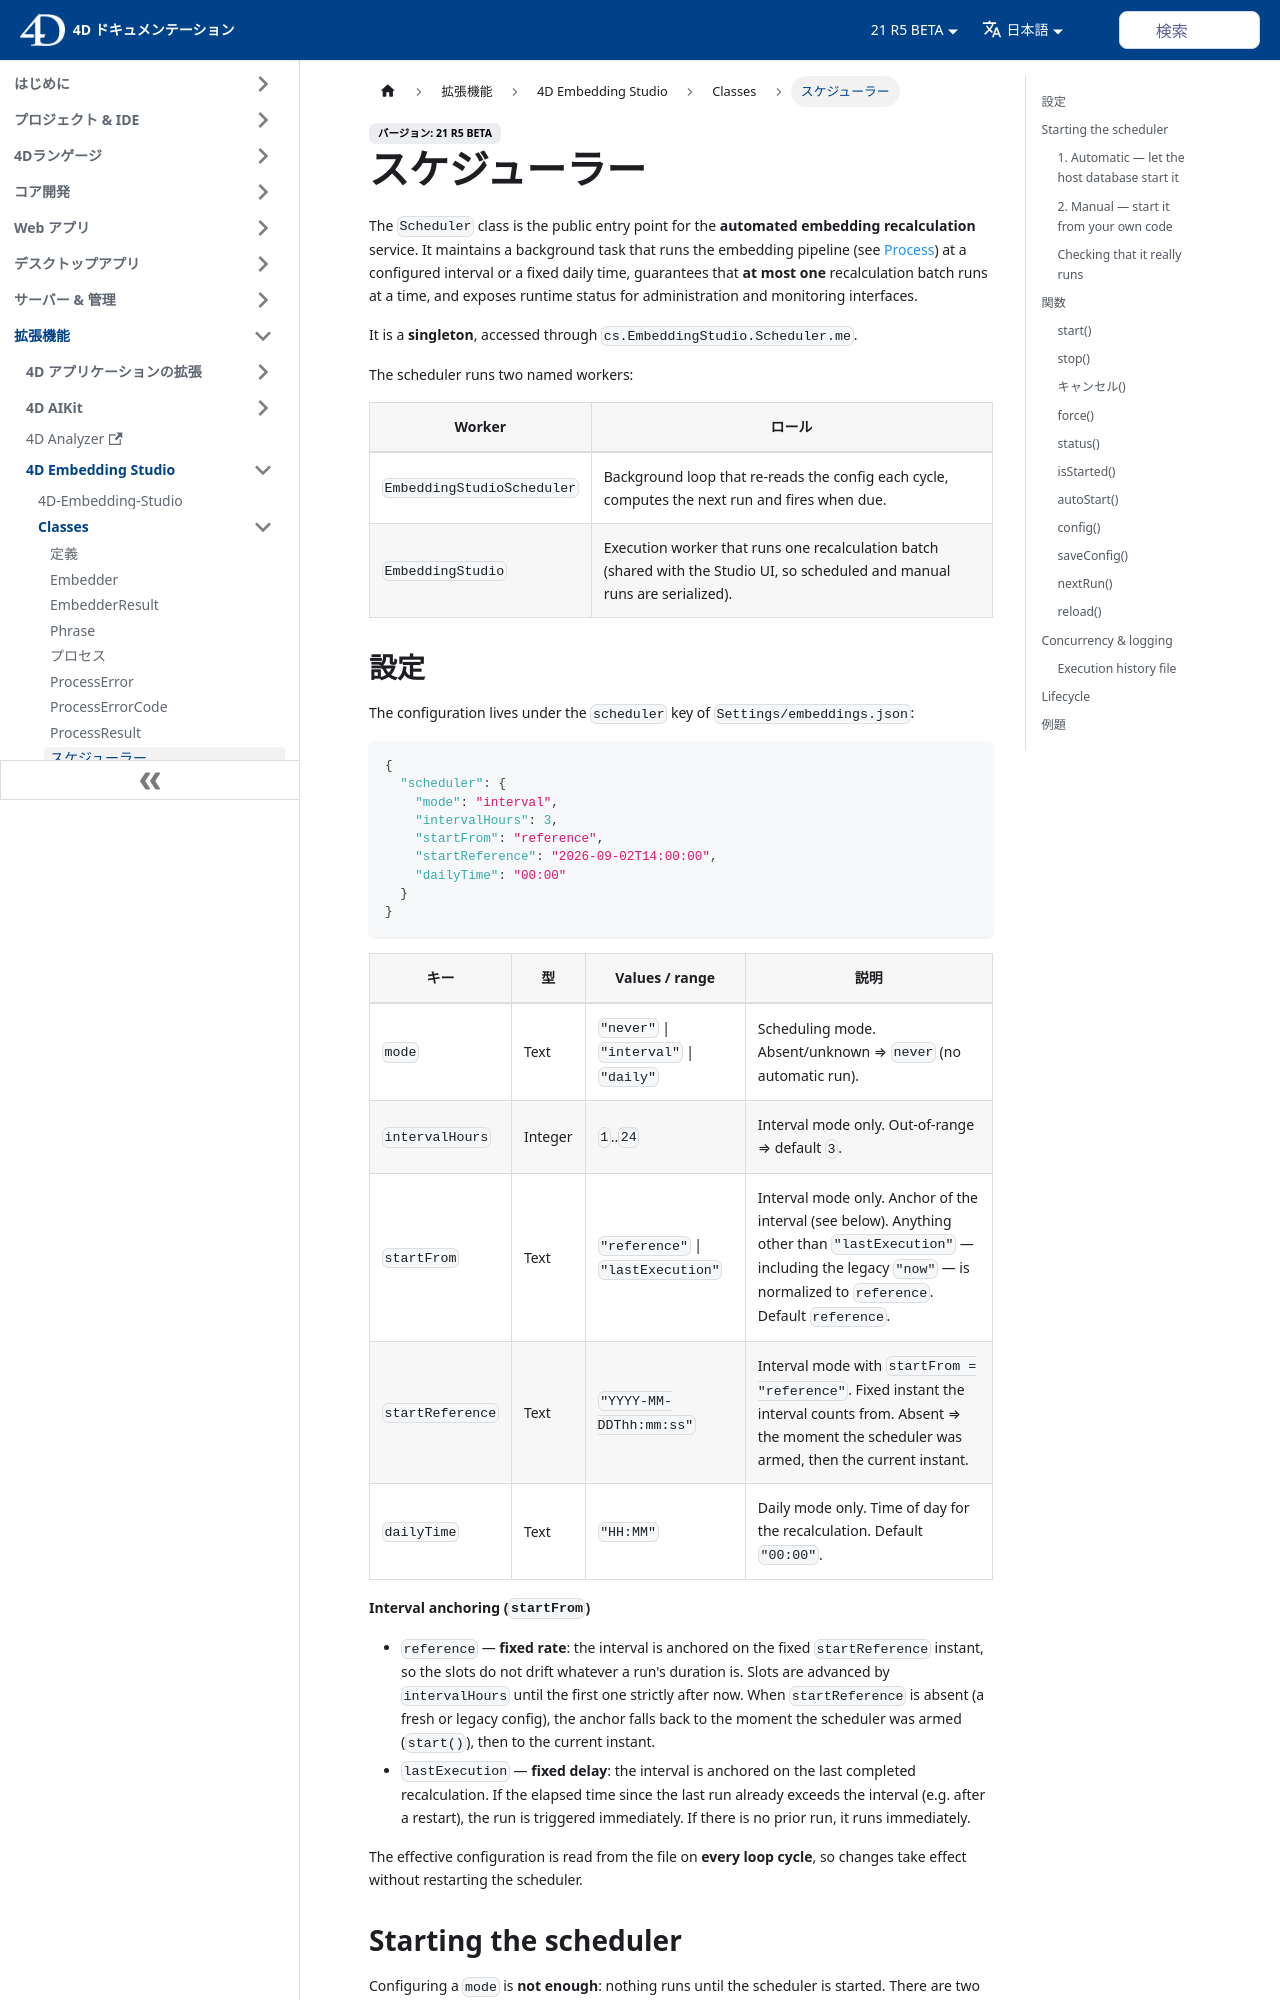

repository: 4d/docs · page: ja/embedding-studio/Classes/scheduler.html · generator: docusaurus

---
id: scheduler
title: Scheduler
---

# Scheduler

The `Scheduler` class is the public entry point for the **automated embedding recalculation** service. It maintains a background task that runs the embedding pipeline (see [Process](Process.md)) at a configured interval or a fixed daily time, guarantees that **at most one** recalculation batch runs at a time, and exposes runtime status for administration and monitoring interfaces.

It is a **singleton**, accessed through `cs.EmbeddingStudio.Scheduler.me`.

The scheduler runs two named workers:

| Worker | Role |
|--------|------|
| `EmbeddingStudioScheduler` | Background loop that re-reads the config each cycle, computes the next run and fires when due. |
| `EmbeddingStudio` | Execution worker that runs one recalculation batch (shared with the Studio UI, so scheduled and manual runs are serialized). |

## Configuration

The configuration lives under the `scheduler` key of `Settings/embeddings.json`:

```json
{
  "scheduler": {
    "mode": "interval",
    "intervalHours": 3,
    "startFrom": "reference",
    "startReference": "2026-09-02T14:00:00",
    "dailyTime": "00:00"
  }
}
```

| Key             | Type    | Values / range                     | Description                                                                 |
|-----------------|---------|------------------------------------|-----------------------------------------------------------------------------|
| `mode`          | Text    | `"never"` \| `"interval"` \| `"daily"` | Scheduling mode. Absent/unknown ⇒ `never` (no automatic run).      |
| `intervalHours` | Integer | `1`..`24`                          | Interval mode only. Out-of-range ⇒ default `3`.                             |
| `startFrom`     | Text    | `"reference"` \| `"lastExecution"` | Interval mode only. Anchor of the interval (see below). Anything other than `"lastExecution"` — including the legacy `"now"` — is normalized to `reference`. Default `reference`. |
| `startReference`| Text    | `"YYYY-MM-DDThh:mm:ss"`            | Interval mode with `startFrom = "reference"`. Fixed instant the interval counts from. Absent ⇒ the moment the scheduler was armed, then the current instant. |
| `dailyTime`     | Text    | `"HH:MM"`                          | Daily mode only. Time of day for the recalculation. Default `"00:00"`.       |

**Interval anchoring (`startFrom`)**

- `reference` — **fixed rate**: the interval is anchored on the fixed `startReference` instant, so the slots do not drift whatever a run's duration is. Slots are advanced by `intervalHours` until the first one strictly after now. When `startReference` is absent (a fresh or legacy config), the anchor falls back to the moment the scheduler was armed (`start()`), then to the current instant.
- `lastExecution` — **fixed delay**: the interval is anchored on the last completed recalculation. If the elapsed time since the last run already exceeds the interval (e.g. after a restart), the run is triggered immediately. If there is no prior run, it runs immediately.

The effective configuration is read from the file on **every loop cycle**, so changes take effect without restarting the scheduler.
